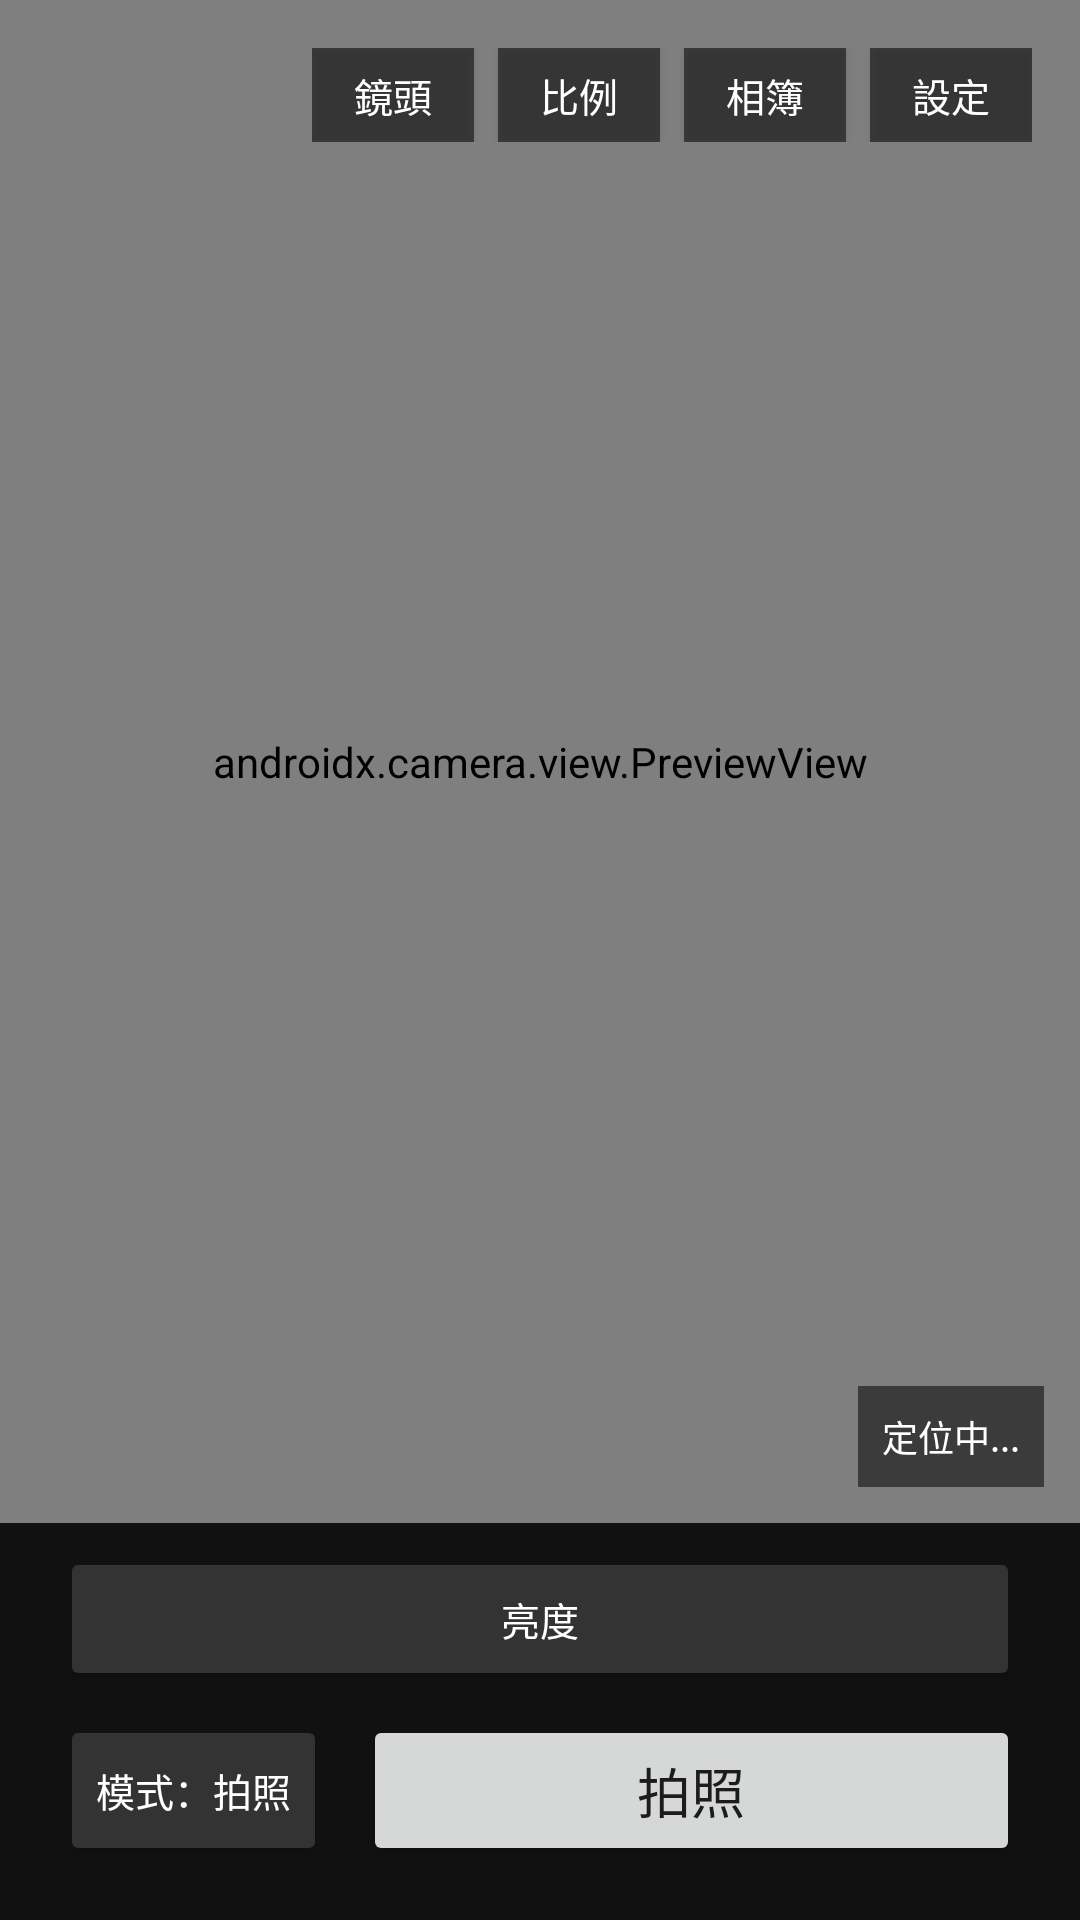

Produce the Android XML layout that renders to this screen, including the resource entries it uses.
<!-- AndroidManifest.xml: application theme Theme.GpsCameraApp -->
<!-- res/layout/activity_main.xml -->
<?xml version="1.0" encoding="utf-8"?>
<androidx.constraintlayout.widget.ConstraintLayout xmlns:android="http://schemas.android.com/apk/res/android"
    xmlns:app="http://schemas.android.com/apk/res-auto"
    android:layout_width="match_parent"
    android:layout_height="match_parent"
    android:background="#000000">

    <androidx.camera.view.PreviewView
        android:id="@+id/previewView"
        android:layout_width="0dp"
        android:layout_height="0dp"
        app:layout_constrainedHeight="true"
        app:layout_constraintTop_toTopOf="parent"
        app:layout_constraintBottom_toTopOf="@id/bottomBar"
        app:layout_constraintStart_toStartOf="parent"
        app:layout_constraintEnd_toEndOf="parent" />

    
    <LinearLayout
        android:layout_width="wrap_content"
        android:layout_height="wrap_content"
        android:orientation="horizontal"
        app:layout_constraintTop_toTopOf="parent"
        app:layout_constraintEnd_toEndOf="parent"
        android:layout_marginTop="16dp"
        android:layout_marginEnd="16dp">

        <Button
            android:id="@+id/lensMenuButton"
            android:layout_width="wrap_content"
            android:layout_height="wrap_content"
            style="@style/OverlayButton"
            android:layout_marginEnd="8dp"
            android:text="鏡頭" />

        <Button
            android:id="@+id/aspectRatioMenuButton"
            android:layout_width="wrap_content"
            android:layout_height="wrap_content"
            style="@style/OverlayButton"
            android:layout_marginEnd="8dp"
            android:text="比例" />

        <Button
            android:id="@+id/galleryButton"
            android:layout_width="wrap_content"
            android:layout_height="wrap_content"
            style="@style/OverlayButton"
            android:layout_marginEnd="8dp"
            android:text="相簿" />

        <Button
            android:id="@+id/settingsButton"
            android:layout_width="wrap_content"
            android:layout_height="wrap_content"
            style="@style/OverlayButton"
            android:text="設定" />

    </LinearLayout>

    
    <TextView
        android:id="@+id/recordingTimerText"
        android:layout_width="wrap_content"
        android:layout_height="wrap_content"
        android:background="#CCD32F2F"
        android:paddingHorizontal="12dp"
        android:paddingVertical="6dp"
        android:text="● 00:00"
        android:textColor="#FFFFFF"
        android:textSize="13sp"
        android:textStyle="bold"
        android:visibility="gone"
        app:layout_constraintTop_toTopOf="parent"
        app:layout_constraintStart_toStartOf="parent"
        app:layout_constraintEnd_toEndOf="parent"
        android:layout_marginTop="16dp" />

    
    <TextView
        android:id="@+id/gpsOverlayText"
        android:layout_width="wrap_content"
        android:layout_height="wrap_content"
        app:layout_constraintWidth_max="280dp"
        android:background="#88000000"
        android:padding="8dp"
        android:textColor="#FFFFFF"
        android:textSize="12sp"
        android:gravity="end"
        android:text="定位中..."
        app:layout_constraintBottom_toBottomOf="@id/previewView"
        app:layout_constraintEnd_toEndOf="@id/previewView"
        android:layout_marginEnd="12dp"
        android:layout_marginBottom="12dp" />

    
    <LinearLayout
        android:id="@+id/bottomBar"
        android:layout_width="match_parent"
        android:layout_height="wrap_content"
        android:orientation="vertical"
        android:background="#111111"
        android:paddingHorizontal="20dp"
        android:paddingTop="8dp"
        android:paddingBottom="18dp"
        app:layout_constraintBottom_toBottomOf="parent"
        app:layout_constraintStart_toStartOf="parent"
        app:layout_constraintEnd_toEndOf="parent">

        
        <LinearLayout
            android:layout_width="match_parent"
            android:layout_height="wrap_content"
            android:orientation="horizontal"
            android:layout_marginBottom="8dp">

            <Button
                android:id="@+id/brightnessMenuButton"
                android:layout_width="match_parent"
                android:layout_height="wrap_content"
                android:backgroundTint="#333333"
                android:textColor="#FFFFFF"
                android:textSize="13sp"
                android:text="亮度" />

        </LinearLayout>

        
        <LinearLayout
            android:layout_width="match_parent"
            android:layout_height="wrap_content"
            android:orientation="horizontal"
            android:gravity="center_vertical">

            <Button
                android:id="@+id/modeToggleButton"
                android:layout_width="wrap_content"
                android:layout_height="match_parent"
                android:backgroundTint="#333333"
                android:textColor="#FFFFFF"
                android:textSize="13sp"
                android:text="模式：拍照" />

            <Button
                android:id="@+id/captureButton"
                android:layout_width="0dp"
                android:layout_height="wrap_content"
                android:layout_weight="1"
                android:layout_marginStart="12dp"
                android:paddingVertical="12dp"
                android:text="拍照"
                android:textSize="18sp" />

        </LinearLayout>

    </LinearLayout>

</androidx.constraintlayout.widget.ConstraintLayout>
<!-- resources referenced by this layout -->
<resources>
  <style name="OverlayButton" parent="Widget.AppCompat.Button">
          <item name="android:minWidth">0dp</item>
          <item name="android:minHeight">0dp</item>
          <item name="android:paddingLeft">14dp</item>
          <item name="android:paddingRight">14dp</item>
          <item name="android:paddingTop">6dp</item>
          <item name="android:paddingBottom">6dp</item>
          <item name="android:textSize">13sp</item>
          <item name="android:textColor">#FFFFFF</item>
          <item name="android:background">#88000000</item>
      </style>
  <style name="Theme.GpsCameraApp" parent="Theme.MaterialComponents.DayNight.NoActionBar">
          <item name="colorPrimary">#212121</item>
          <item name="android:windowBackground">#000000</item>
      </style>
</resources>
